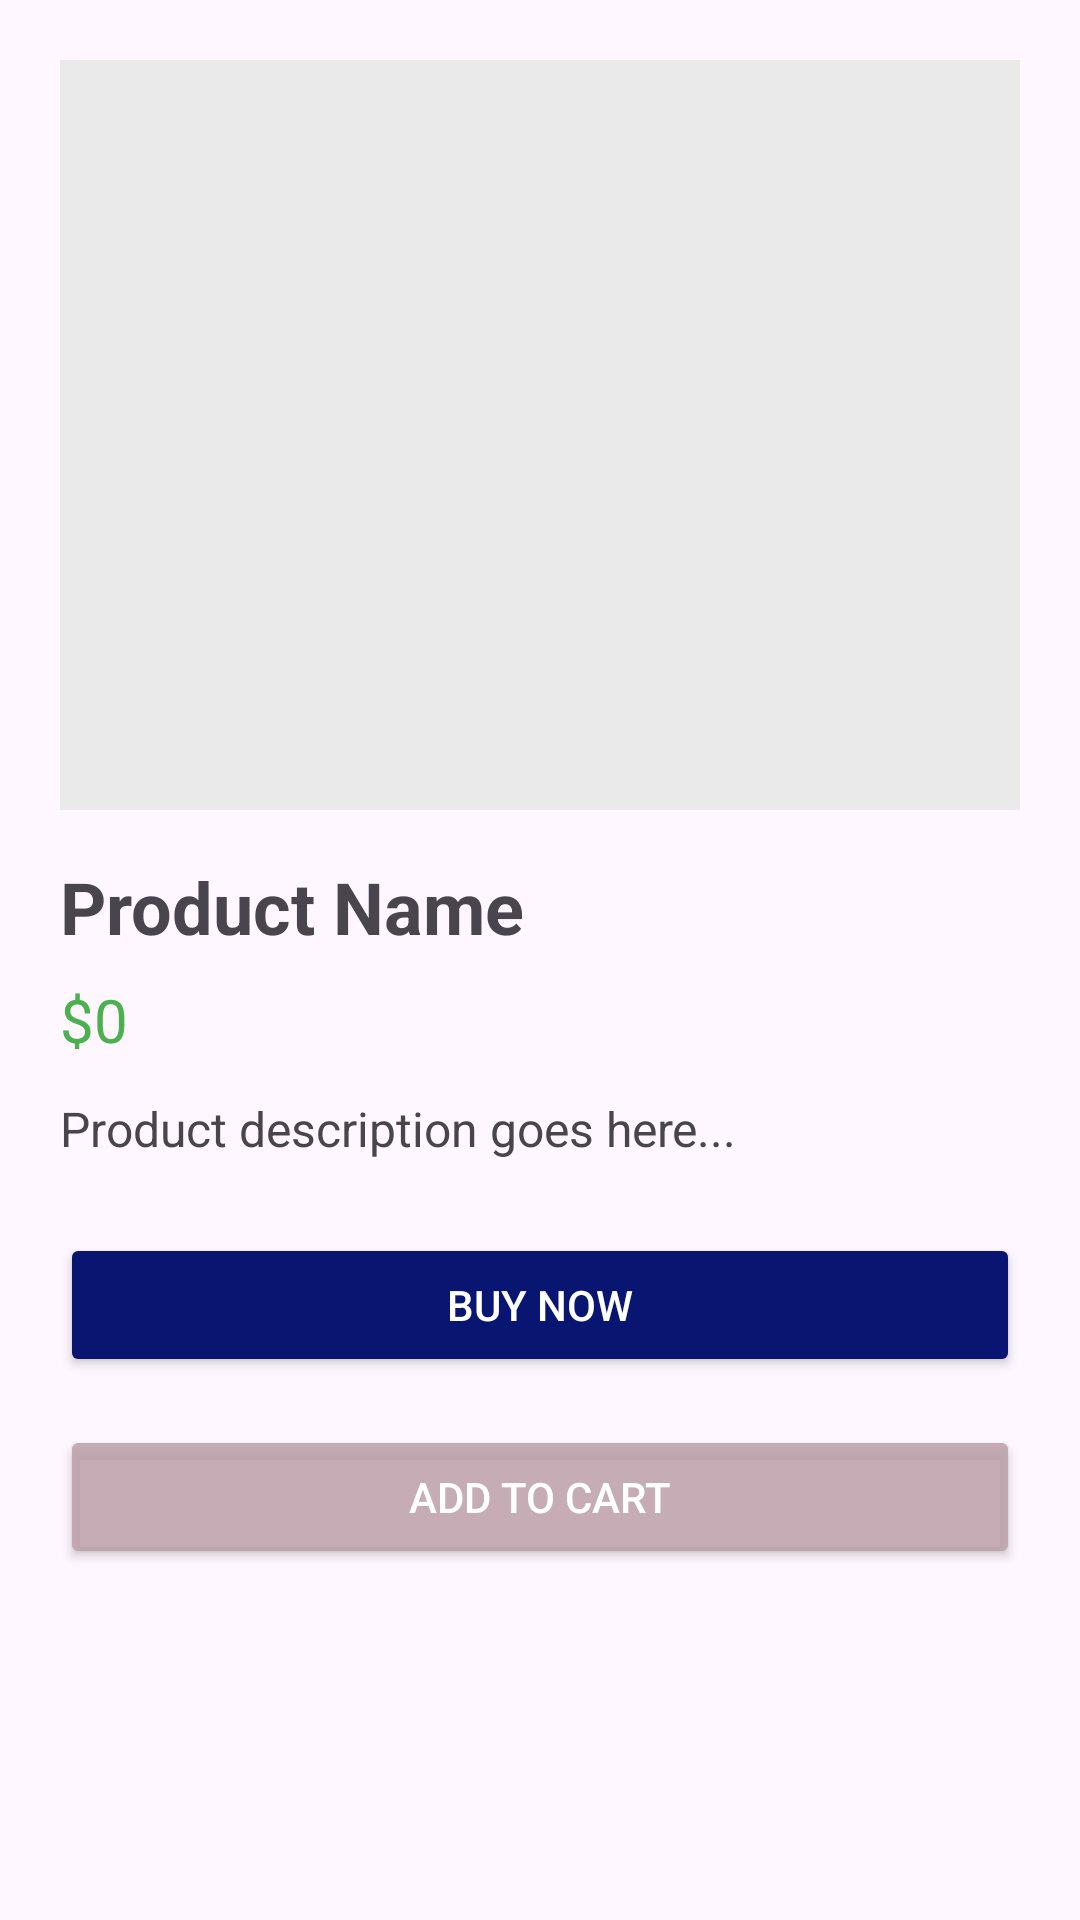

Write the Android layout XML for this screen, with the resource values it uses.
<!-- AndroidManifest.xml: application theme Theme.Animapedia -->
<!-- res/layout/activity_product_details.xml -->
<ScrollView xmlns:android="http://schemas.android.com/apk/res/android"
    android:layout_width="match_parent"
    android:layout_height="match_parent"
    android:padding="20dp">

    <LinearLayout
        android:orientation="vertical"
        android:layout_width="match_parent"
        android:layout_height="wrap_content">

        <ImageView
            android:id="@+id/detailImage"
            android:layout_width="match_parent"
            android:layout_height="250dp"
            android:scaleType="centerCrop"
            android:background="#EAEAEA" />

        <TextView
            android:id="@+id/detailName"
            android:text="Product Name"
            android:textSize="24sp"
            android:textStyle="bold"
            android:layout_marginTop="16dp"
            android:layout_width="wrap_content"
            android:layout_height="wrap_content" />

        <TextView
            android:id="@+id/detailPrice"
            android:text="$0"
            android:textColor="#4CAF50"
            android:textSize="20sp"
            android:layout_marginTop="8dp"
            android:layout_width="wrap_content"
            android:layout_height="wrap_content" />

        <TextView
            android:id="@+id/detailDescription"
            android:text="Product description goes here..."
            android:textSize="16sp"
            android:layout_marginTop="12dp"
            android:layout_width="wrap_content"
            android:layout_height="wrap_content" />

        <Button
            android:id="@+id/btnBuyNow"
            android:text="Buy Now"
            android:layout_marginTop="24dp"
            android:layout_width="match_parent"
            android:layout_height="wrap_content"
            android:backgroundTint="#081571"
            android:textColor="#FFFFFF"/>
        <Button
            android:id="@+id/btnAddToCart"
            android:layout_width="match_parent"
            android:layout_height="wrap_content"
            android:text="Add to Cart"
            android:backgroundTint="#D8BC9FA7"
            android:textColor="@android:color/white"
            android:layout_marginTop="16dp"/>

    </LinearLayout>

</ScrollView>
<!-- resources referenced by this layout -->
<resources>
  <style name="Theme.Animapedia" parent="Base.Theme.Animapedia" />
  <style name="Base.Theme.Animapedia" parent="Theme.Material3.DayNight.NoActionBar">
          
          
      </style>
</resources>
